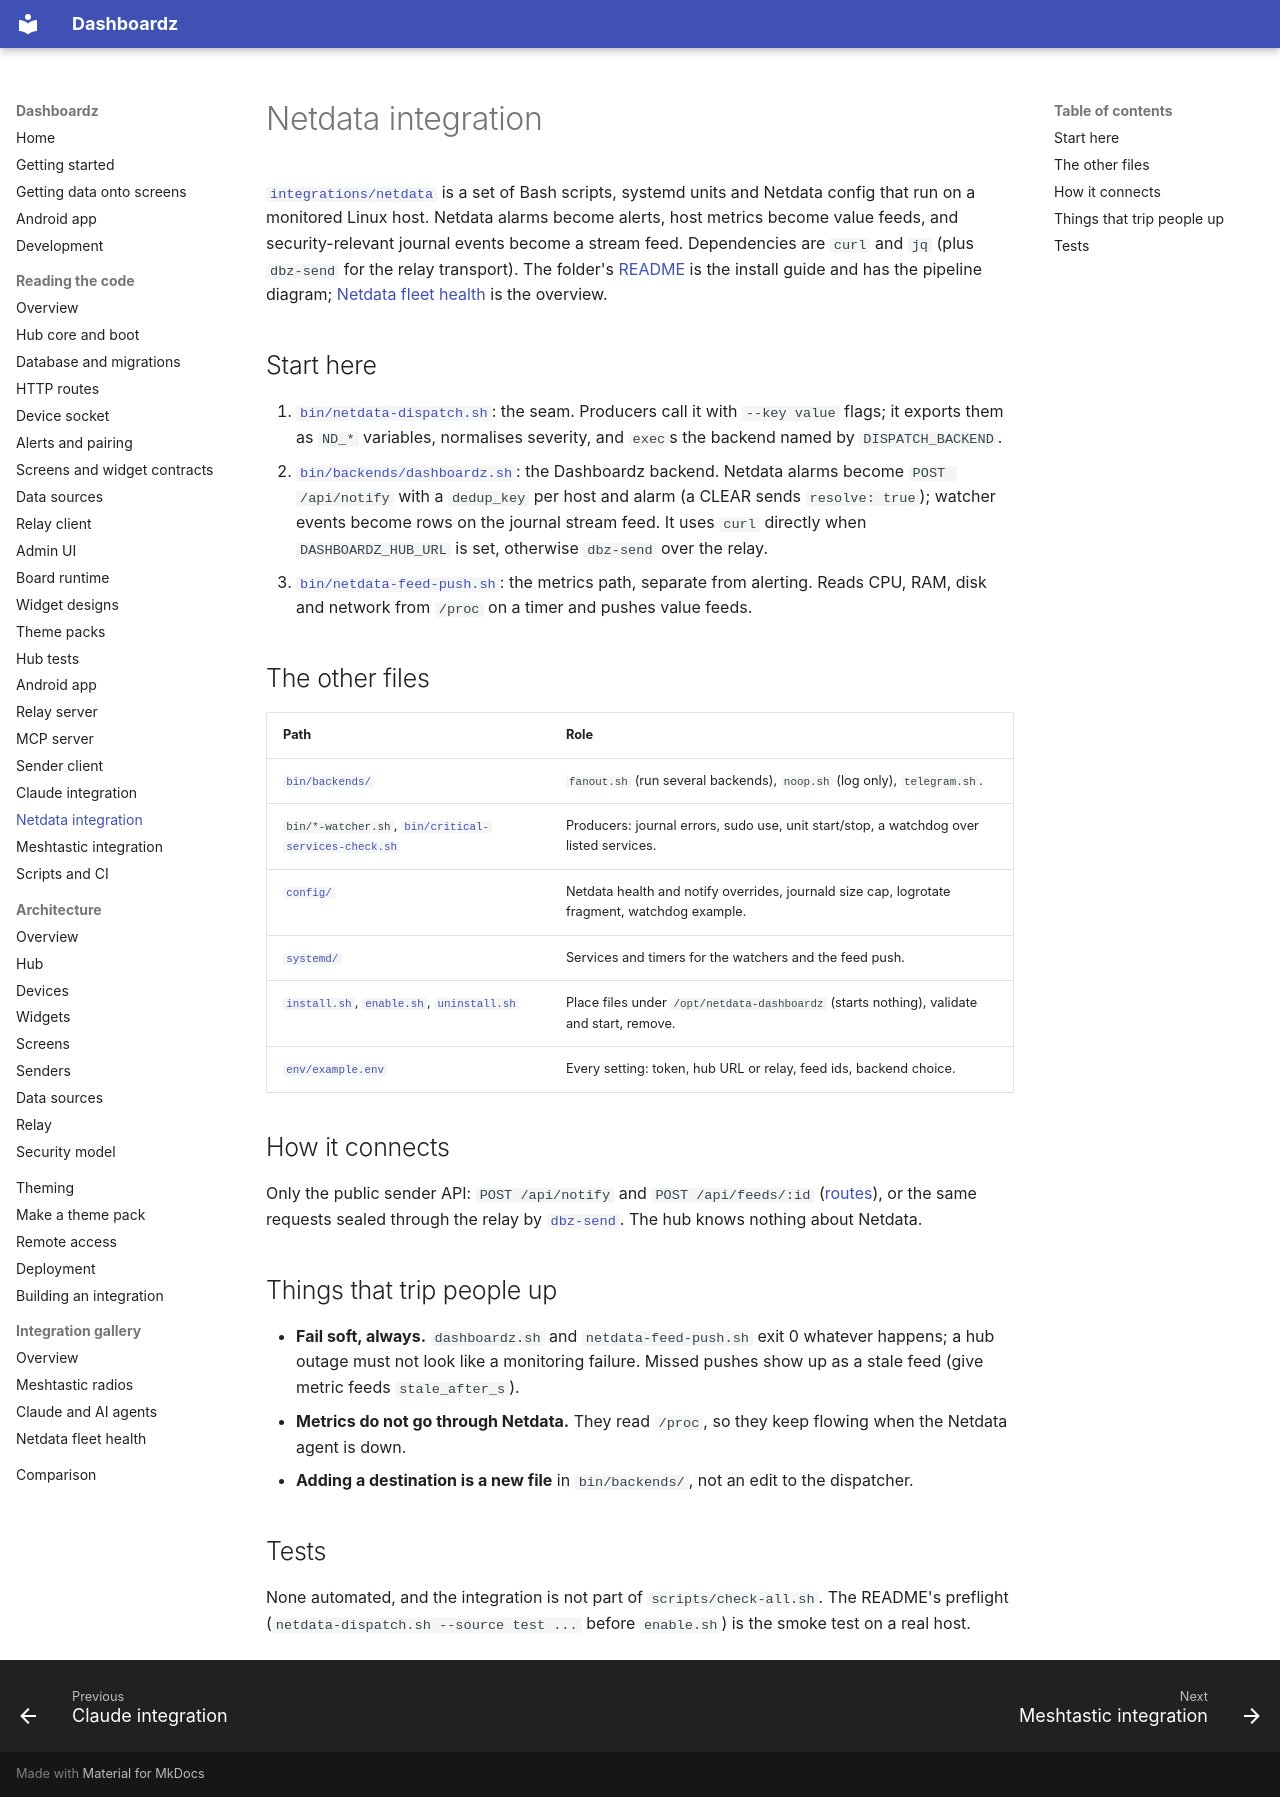

repository: rogerio-richa/dashboardz · page: code/integration-netdata/index.html · generator: mkdocs

# Netdata integration

[`integrations/netdata`](https://github.com/rogerio-richa/dashboardz/tree/main/integrations/netdata) is a set of Bash scripts,
systemd units and Netdata config that run on a monitored Linux host. Netdata
alarms become alerts, host metrics become value feeds, and security-relevant
journal events become a stream feed. Dependencies are `curl` and `jq` (plus
`dbz-send` for the relay transport). The folder's
[README](https://github.com/rogerio-richa/dashboardz/blob/main/integrations/netdata/README.md) is the install guide and has the
pipeline diagram; [Netdata fleet health](../gallery/netdata.md) is the
overview.

## Start here

1. [`bin/netdata-dispatch.sh`](https://github.com/rogerio-richa/dashboardz/blob/main/integrations/netdata/bin/netdata-dispatch.sh):
   the seam. Producers call it with `--key value` flags; it exports them as
   `ND_*` variables, normalises severity, and `exec`s the backend named by
   `DISPATCH_BACKEND`.
2. [`bin/backends/dashboardz.sh`](https://github.com/rogerio-richa/dashboardz/blob/main/integrations/netdata/bin/backends/dashboardz.sh):
   the Dashboardz backend. Netdata alarms become `POST /api/notify` with a
   `dedup_key` per host and alarm (a CLEAR sends `resolve: true`); watcher
   events become rows on the journal stream feed. It uses `curl` directly when
   `DASHBOARDZ_HUB_URL` is set, otherwise `dbz-send` over the relay.
3. [`bin/netdata-feed-push.sh`](https://github.com/rogerio-richa/dashboardz/blob/main/integrations/netdata/bin/netdata-feed-push.sh):
   the metrics path, separate from alerting. Reads CPU, RAM, disk and network
   from `/proc` on a timer and pushes value feeds.

## The other files

| Path | Role |
| --- | --- |
| [`bin/backends/`](https://github.com/rogerio-richa/dashboardz/tree/main/integrations/netdata/bin/backends) | `fanout.sh` (run several backends), `noop.sh` (log only), `telegram.sh`. |
| `bin/*-watcher.sh`, [`bin/critical-services-check.sh`](https://github.com/rogerio-richa/dashboardz/blob/main/integrations/netdata/bin/critical-services-check.sh) | Producers: journal errors, sudo use, unit start/stop, a watchdog over listed services. |
| [`config/`](https://github.com/rogerio-richa/dashboardz/tree/main/integrations/netdata/config) | Netdata health and notify overrides, journald size cap, logrotate fragment, watchdog example. |
| [`systemd/`](https://github.com/rogerio-richa/dashboardz/tree/main/integrations/netdata/systemd) | Services and timers for the watchers and the feed push. |
| [`install.sh`](https://github.com/rogerio-richa/dashboardz/blob/main/integrations/netdata/install.sh), [`enable.sh`](https://github.com/rogerio-richa/dashboardz/blob/main/integrations/netdata/enable.sh), [`uninstall.sh`](https://github.com/rogerio-richa/dashboardz/blob/main/integrations/netdata/uninstall.sh) | Place files under `/opt/netdata-dashboardz` (starts nothing), validate and start, remove. |
| [`env/example.env`](https://github.com/rogerio-richa/dashboardz/blob/main/integrations/netdata/env/example.env) | Every setting: token, hub URL or relay, feed ids, backend choice. |

## How it connects

Only the public sender API: `POST /api/notify` and `POST /api/feeds/:id`
([routes](hub-routes.md)), or the same requests sealed through the relay by
[`dbz-send`](sender.md). The hub knows nothing about Netdata.

## Things that trip people up

- **Fail soft, always.** `dashboardz.sh` and `netdata-feed-push.sh` exit 0
  whatever happens; a hub outage must not look like a monitoring failure.
  Missed pushes show up as a stale feed (give metric feeds `stale_after_s`).
- **Metrics do not go through Netdata.** They read `/proc`, so they keep
  flowing when the Netdata agent is down.
- **Adding a destination is a new file** in `bin/backends/`, not an edit to
  the dispatcher.

## Tests

None automated, and the integration is not part of `scripts/check-all.sh`.
The README's preflight (`netdata-dispatch.sh --source test ...` before
`enable.sh`) is the smoke test on a real host.
